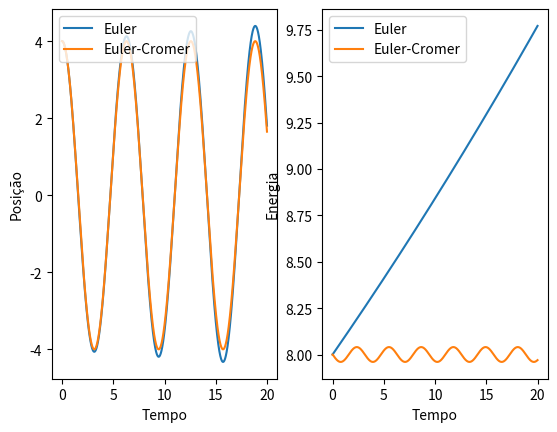

Here is the Python script that generated this plot:
# 6. Uma mola exerce uma força 𝐹𝑥 = −𝑘 𝑥 𝑡 , em que 𝑘 é a constante elástica da mola, num corpo de massa 𝑚.
# Considere 𝑘 = 1 N/m e 𝑚 = 1 kg.

# E(mec) = E(cinetica) + E(potencial elastica) 
# E(potencial elastica) = 1/2 * k * x^2

# x(t) = A * cos(wt + k)
# v(t) = - A * w * sin(wt + k)
# a(t) = - w^2 * x(t)
# x(0) = 4
# v(0) = 0 logo, 0 = A*w*sin(wt+k), ou seja, 0 = sin(wt + k), então k = 0 ou pi 
# portanto 4 = A * cos (w*0 + k)
# Para k = 0: 4 = A * cos(0) ou seja 4 = A, portanto A = 4

import numpy as np
import matplotlib.pyplot as plt


massa = 1 # kg
k = 1 # N/m
w = np.sqrt(k/massa) # rad/s
deltaT = 0.01 # intervalo de tempo entre cada 
tempoFinal = 20 # segundos
amplitude = 4 # metros
faseInicial = 0 
n = int(tempoFinal/deltaT) # numero de intervalos para os metodos


# Definir arrays (para Euler e Euler-cromer tal como o exercicio pede)
arrayXEuler = np.zeros(n + 1) # n + 1 para ir até ao index n
arrayXEulerC = np.zeros(n + 1)
arrayVeloEuler = np.zeros(n + 1)
arrayVeloEulerC = np.zeros(n + 1)
arrayAcelEuler = np.zeros(n + 1)
arrayAcelEulerC = np.zeros(n + 1)
arrayEnergiaEuler = np.zeros(n + 1)
arrayEnergiaEulerC = np.zeros(n + 1)
arrayT = np.zeros(n + 1)

arrayXEuler[0] = 4 # diz no enunciado
arrayXEulerC[0] = 4
arrayVeloEuler[0] = 0
arrayVeloEulerC[0] = 0
arrayAcelEuler[0] = - (w ** 2) * arrayXEuler[0]
arrayEnergiaEuler[0] = 1/2 * massa * arrayVeloEuler[0] ** 2 + (1/2 * k * (arrayXEuler[0] ** 2))
arrayEnergiaEulerC[0] = 1/2 * massa * arrayVeloEulerC[0] ** 2 + (1/2 * k * (arrayXEulerC[0] ** 2))
arrayT[0] = 0



# Metodo de Euler

for i in range(1, n + 1): # 1 a n + 1 pois exclui o n + 1, para ir até ao index n
    arrayXEuler[i] = arrayXEuler[i - 1] + arrayVeloEuler[i - 1] * deltaT
    arrayVeloEuler[i] = arrayVeloEuler[i - 1] + arrayAcelEuler[i - 1] * deltaT
    arrayAcelEuler[i] = - (w ** 2) * arrayXEuler[i]
    arrayEnergiaEuler[i] = 1/2 * massa * (arrayVeloEuler[i] ** 2) + (1/2 * k * (arrayXEuler[i] ** 2))
    arrayT[i] = arrayT[i - 1] + deltaT

# Metodo de Euler - Cromer: (calcular a velocidade antes da posição, e usar a velocidade atual em vez da anterior)

for ii in range(1, n + 1):
    arrayVeloEulerC[ii] = arrayVeloEulerC[ii - 1] + arrayAcelEulerC[ii - 1] * deltaT
    arrayXEulerC[ii] = arrayXEulerC[ii - 1] + arrayVeloEulerC[ii] * deltaT # está aqui a unica diferença
    arrayAcelEulerC[ii] = - (w ** 2) * arrayXEulerC[ii]
    arrayEnergiaEulerC[ii] = (1/2 * massa * (arrayVeloEulerC[ii] ** 2)) + (1/2 * k * (arrayXEulerC[ii] ** 2))

#print("{:<20s} {:<20s} {:<20s} {:<20s}".format("Energia Euler", "Energia Euler Cromer", "Acel Euler", "Acel EulerC"))
#for i in range(len(arrayT)):
#    print("{:<20f} {:<20f} {:<20f} {:<20f}".format(arrayEnergiaEuler[i], arrayEnergiaEulerC[i], arrayAcelEuler[i], arrayAcelEulerC[i]))

print("{:<20s} {:<20s} {:<20s} {:<20s}".format("Energia EulerC", "Posição EulerC", "Velo EulerC", "Acel EulerC"))
for m in range(len(arrayT)):
    print("{:<20f} {:<20f} {:<20f} {:<20f}".format(arrayEnergiaEulerC[m], arrayXEulerC[m], arrayVeloEulerC[m], arrayAcelEulerC[m]))



# Gráficos:

#Euler
plt.subplot(1, 2, 1)
plt.xlabel("Tempo")
plt.ylabel("Posição")
plt.plot(arrayT, arrayXEuler, label="Euler")
plt.plot(arrayT, arrayXEulerC, label="Euler-Cromer")
plt.legend(loc="upper left")

#Euler-Cromer
plt.subplot(1, 2, 2)
plt.xlabel("Tempo")
plt.ylabel("Energia")
plt.plot(arrayT, arrayEnergiaEuler, label="Euler")
plt.plot(arrayT, arrayEnergiaEulerC, label="Euler-Cromer")
plt.legend(loc="upper left")


plt.show()

# Tal como é possivel ver, o metodo de Euler-Cromer consegue conservar energia mecânica e o de Euler não, pois aumenta